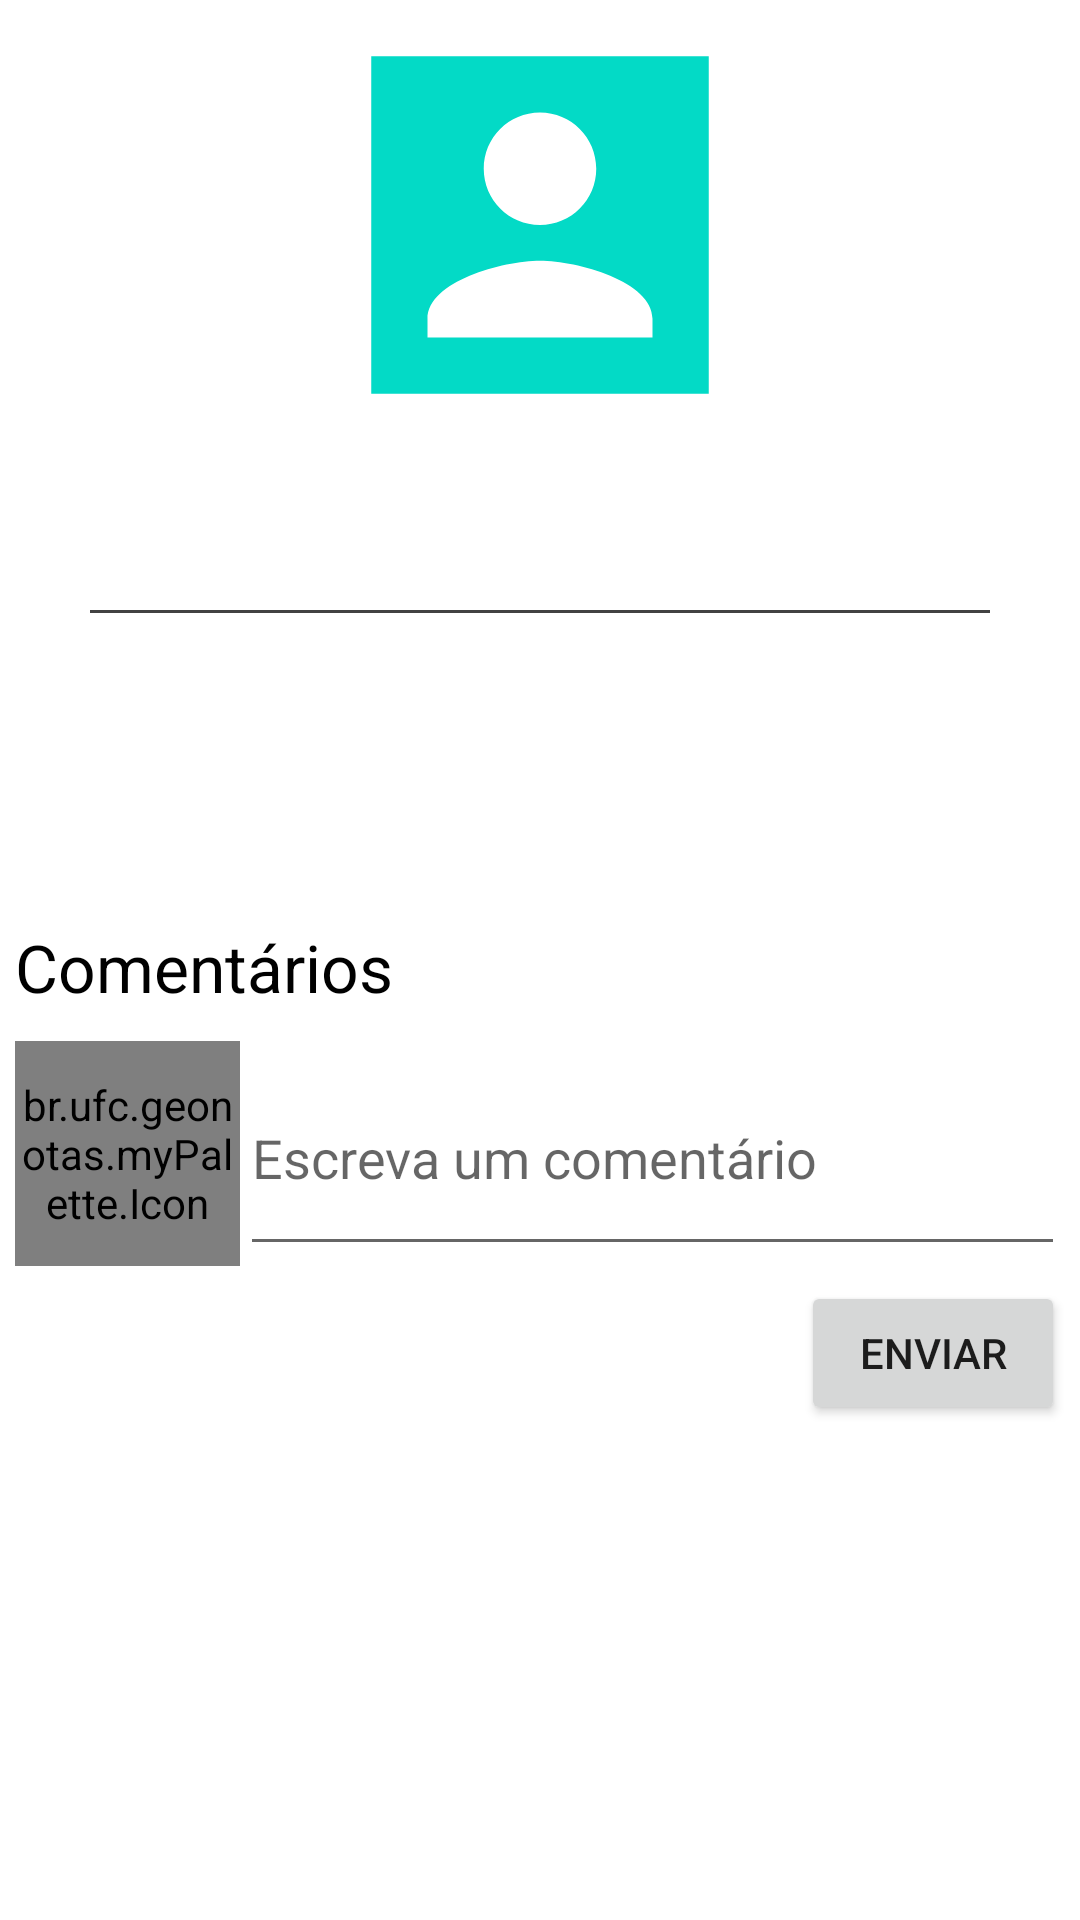

Android layout source for this screen:
<!-- AndroidManifest.xml: application theme Theme.Geonotas -->
<!-- res/layout/activity_note.xml -->
<?xml version="1.0" encoding="utf-8"?>
<androidx.constraintlayout.widget.ConstraintLayout xmlns:android="http://schemas.android.com/apk/res/android"
    xmlns:app="http://schemas.android.com/apk/res-auto"
    xmlns:tools="http://schemas.android.com/tools"
    android:layout_width="match_parent"
    android:layout_height="match_parent"
    tools:context=".views.NoteActivity">

    <ScrollView
        android:layout_width="match_parent"
        android:layout_height="match_parent">

        <LinearLayout
            android:layout_width="match_parent"
            android:layout_height="wrap_content"
            android:orientation="vertical"
            android:paddingStart="5dp"
            android:paddingEnd="5dp">

            <ImageView
                android:id="@+id/iv_note_avatar"
                android:layout_width="match_parent"
                android:layout_height="@dimen/avatar_size_note"
                app:srcCompat="@drawable/ic_account_box_24px" />

            <TextView
                android:id="@+id/txt_note_nick"
                android:layout_width="match_parent"
                android:layout_height="wrap_content"
                android:textAlignment="center"
                android:textAppearance="@style/TextAppearance.AppCompat.Large"
                android:textColor="@color/design_default_color_primary_variant"
                android:textStyle="bold" />

            <TextView
                android:id="@+id/txt_note_time"
                android:layout_width="match_parent"
                android:layout_height="wrap_content"
                android:textAlignment="center" />

            <View
                android:id="@+id/v_note_bar1"
                android:layout_width="300dp"
                android:layout_height="1dp"
                android:layout_gravity="center"
                android:layout_marginTop="5dp"
                android:layout_marginBottom="5dp"
                android:background="@color/cardview_dark_background" />

            <TextView
                android:id="@+id/txt_note_message"
                android:layout_width="match_parent"
                android:layout_height="wrap_content"
                android:layout_margin="@dimen/note_margin_message"
                android:textColor="@color/black"
                android:textSize="18sp" />

            <TextView
                android:id="@+id/txt_note_address"
                android:layout_width="match_parent"
                android:layout_height="wrap_content"
                android:layout_marginTop="@dimen/note_margin_locale"
                android:textAlignment="center"
                android:textStyle="italic" />

            <TextView
                android:id="@+id/txt_note_comments_title"
                android:layout_width="match_parent"
                android:layout_height="wrap_content"
                android:layout_marginTop="35dp"
                android:layout_marginBottom="10dp"
                android:text="@string/txt_note_comments_title"
                android:textAppearance="@style/TextAppearance.AppCompat.Large"
                android:textColor="@color/black" />

            <LinearLayout
                android:layout_width="match_parent"
                android:layout_height="match_parent"
                android:orientation="horizontal">

                <br.ufc.geonotas.myPalette.Icon
                    android:id="@+id/icn_note_comment_avatar"
                    android:layout_width="@dimen/avatar_width"
                    android:layout_height="@dimen/avatar_width"
                    app:srcCompat="@drawable/ic_account_box_24px" />

                <EditText
                    android:id="@+id/et_note_comment"
                    android:layout_width="0dp"
                    android:layout_height="match_parent"
                    android:layout_weight="1"
                    android:ems="10"
                    android:hint="@string/hint_note_comment"
                    android:inputType="textMultiLine"
                    android:maxLength="@integer/comment_max_length" />
            </LinearLayout>

            <Button
                android:id="@+id/btn_note_send_comment"
                android:layout_width="wrap_content"
                android:layout_height="wrap_content"
                android:layout_gravity="end"
                android:layout_marginTop="5dp"
                android:text="@string/btn_note_comments_send" />

            <androidx.recyclerview.widget.RecyclerView
                android:id="@+id/rv_note_comments"
                android:layout_width="match_parent"
                android:layout_height="wrap_content">

            </androidx.recyclerview.widget.RecyclerView>
        </LinearLayout>
    </ScrollView>

</androidx.constraintlayout.widget.ConstraintLayout>
<!-- resources referenced by this layout -->
<resources>
  <dimen name="avatar_size_note">150dp</dimen>
  <dimen name="avatar_width">75dp</dimen>
  <dimen name="note_margin_locale">10dp</dimen>
  <dimen name="note_margin_message">5dp</dimen>
  <!-- drawable ic_account_box_24px (drawable) -->
  <vector xmlns:android="http://schemas.android.com/apk/res/android"
      android:width="24dp"
      android:height="24dp"
      android:viewportWidth="24"
      android:viewportHeight="24">
    <path
        android:fillColor="@color/design_default_color_secondary"
        android:pathData="M3,21h18L21,3L3,3v18zM15,9c0,1.66 -1.34,3 -3,3s-3,-1.34 -3,-3 1.34,-3 3,-3 3,1.34 3,3zM6,17c0,-2 4,-3.1 6,-3.1s6,1.1 6,3.1v1L6,18v-1z"/>
  </vector>
  <integer name="comment_max_length">150</integer>
  <string name="btn_note_comments_send">Enviar</string>
  <string name="hint_note_comment">Escreva um comentário</string>
  <string name="txt_note_comments_title">Comentários</string>
  <style name="Theme.Geonotas" parent="Theme.MaterialComponents.DayNight.DarkActionBar">
          
          <item name="colorPrimary">@color/purple_500</item>
          <item name="colorPrimaryVariant">@color/purple_700</item>
          <item name="colorOnPrimary">@color/white</item>
          
          <item name="colorSecondary">@color/teal_200</item>
          <item name="colorSecondaryVariant">@color/teal_700</item>
          <item name="colorOnSecondary">@color/black</item>
          
          <item name="android:statusBarColor" tools:targetApi="l">?attr/colorPrimaryVariant</item>
          
      </style>
  <!-- not gathered from this repository: default colours our renderer supplied (Android Studio template values) -->
  <color name="purple_500">#FF6200EE</color>
  <color name="purple_700">#FF3700B3</color>
  <color name="teal_200">#FF03DAC5</color>
  <color name="teal_700">#FF018786</color>
  <color name="black">#FF000000</color>
  <color name="white">#FFFFFFFF</color>
</resources>
